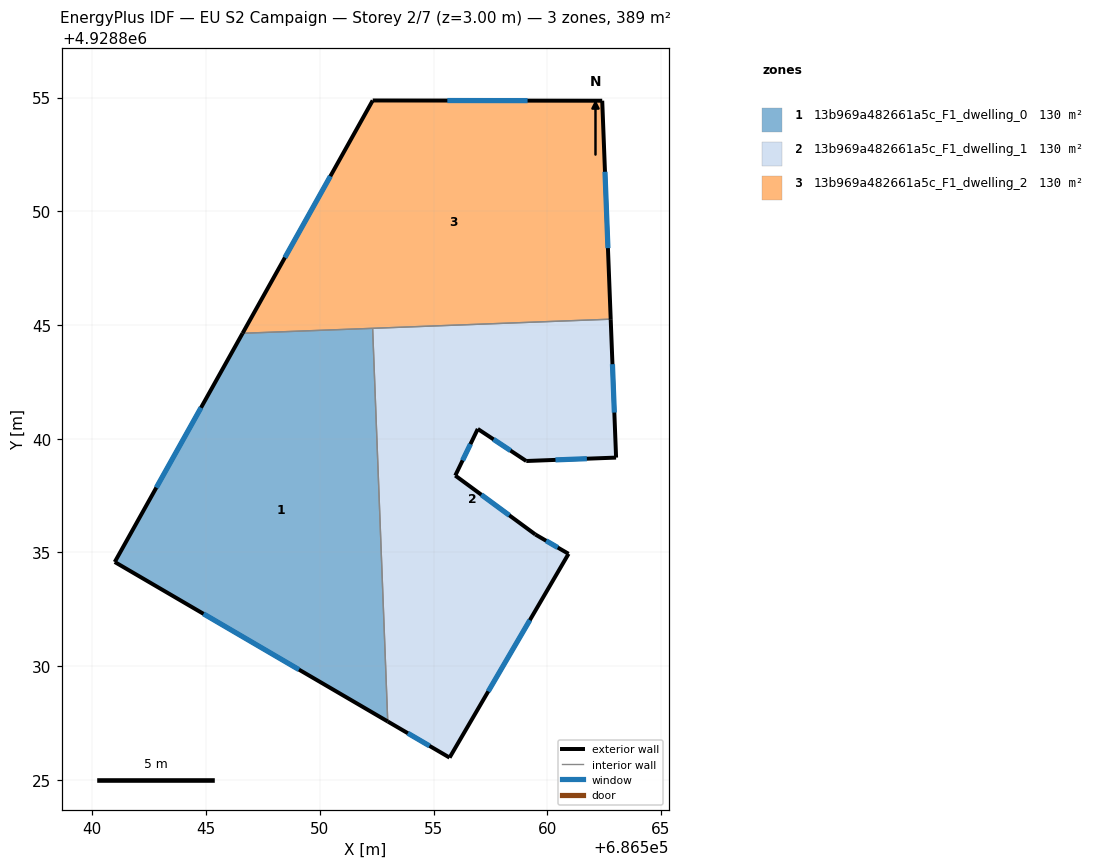
=== STOREY PLAN SPEC (per zone: floor XY polygon, exterior-wall plan segments, windows/doors) ===
zone 1: 13b969a482661a5c_F1_dwelling_0  (129.5 m²)
  floor: (686552.32, 4928844.86) (686552.98, 4928827.57) (686540.98, 4928834.58) (686546.60, 4928844.64)
  exterior wall: (686540.98, 4928834.58) – (686552.98, 4928827.57)  [13.9 m]
    window: (686544.89, 4928832.30) – (686549.08, 4928829.85)  [5.1 m²]
  exterior wall: (686546.60, 4928844.64) – (686540.98, 4928834.58)  [11.5 m]
    window: (686544.78, 4928841.37) – (686542.81, 4928837.85)  [4.2 m²]
  interior walls: 2
zone 2: 13b969a482661a5c_F1_dwelling_1  (129.5 m²)
  floor: (686562.79, 4928845.26) (686563.02, 4928839.17) (686559.07, 4928839.02) (686556.94, 4928840.43) (686555.95, 4928838.38) (686559.47, 4928835.79) (686560.93, 4928834.94) (686555.70, 4928825.98) (686552.98, 4928827.57) (686552.32, 4928844.86)
  exterior wall: (686559.07, 4928839.02) – (686563.02, 4928839.17)  [4.0 m]
    window: (686560.36, 4928839.07) – (686561.74, 4928839.12)  [1.4 m²]
  exterior wall: (686556.94, 4928840.43) – (686559.07, 4928839.02)  [2.6 m]
    window: (686557.64, 4928839.97) – (686558.38, 4928839.48)  [0.9 m²]
  exterior wall: (686555.95, 4928838.38) – (686556.94, 4928840.43)  [2.3 m]
    window: (686556.28, 4928839.05) – (686556.62, 4928839.77)  [0.8 m²]
  exterior wall: (686559.47, 4928835.79) – (686555.95, 4928838.38)  [4.4 m]
    window: (686558.33, 4928836.63) – (686557.10, 4928837.54)  [1.6 m²]
  exterior wall: (686560.93, 4928834.94) – (686559.47, 4928835.79)  [1.7 m]
    window: (686560.46, 4928835.22) – (686559.95, 4928835.52)  [0.6 m²]
  exterior wall: (686555.70, 4928825.98) – (686560.93, 4928834.94)  [10.4 m]
    window: (686557.40, 4928828.90) – (686559.23, 4928832.03)  [3.8 m²]
  exterior wall: (686552.98, 4928827.57) – (686555.70, 4928825.98)  [3.1 m]
    window: (686553.87, 4928827.05) – (686554.82, 4928826.50)  [1.2 m²]
  exterior wall: (686563.02, 4928839.17) – (686562.79, 4928845.26)  [6.1 m]
    window: (686562.95, 4928841.15) – (686562.86, 4928843.28)  [2.2 m²]
  interior walls: 2
zone 3: 13b969a482661a5c_F1_dwelling_2  (129.5 m²)
  floor: (686562.41, 4928854.86) (686562.79, 4928845.26) (686546.60, 4928844.64) (686552.32, 4928854.87)
  exterior wall: (686552.32, 4928854.87) – (686546.60, 4928844.64)  [11.7 m]
    window: (686550.46, 4928851.54) – (686548.46, 4928847.96)  [4.3 m²]
  exterior wall: (686562.41, 4928854.86) – (686552.32, 4928854.87)  [10.1 m]
    window: (686559.13, 4928854.86) – (686555.61, 4928854.87)  [3.7 m²]
  exterior wall: (686562.79, 4928845.26) – (686562.41, 4928854.86)  [9.6 m]
    window: (686562.67, 4928848.38) – (686562.54, 4928851.74)  [3.5 m²]
  interior walls: 2

=== DERIVED (storey summary) ===
Building: EU S2 Campaign
Storey: 2 of 7  (floor level z = 3.00 m)
Storey gross floor area: 388.5 m²
Zones on this storey: 3
  - 13b969a482661a5c_F1_dwelling_0: floor 129.5 m²; exterior wall 25.4 m (76.2 m²); 2 window(s) 9.3 m²; WWR 12.2%
  - 13b969a482661a5c_F1_dwelling_1: floor 129.5 m²; exterior wall 34.5 m (103.4 m²); 8 window(s) 12.6 m²; WWR 12.2%
  - 13b969a482661a5c_F1_dwelling_2: floor 129.5 m²; exterior wall 31.4 m (94.3 m²); 3 window(s) 11.5 m²; WWR 12.2%
Zone adjacency (shared interzone walls):
  - 13b969a482661a5c_F1_dwelling_0 ↔ 13b969a482661a5c_F1_dwelling_1
  - 13b969a482661a5c_F1_dwelling_0 ↔ 13b969a482661a5c_F1_dwelling_2
  - 13b969a482661a5c_F1_dwelling_1 ↔ 13b969a482661a5c_F1_dwelling_2